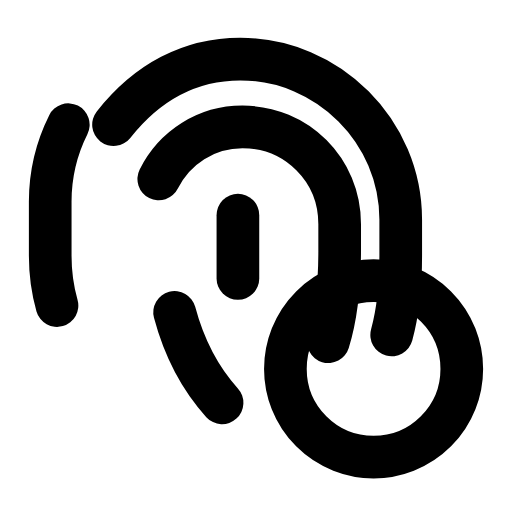
t = 0.00 s
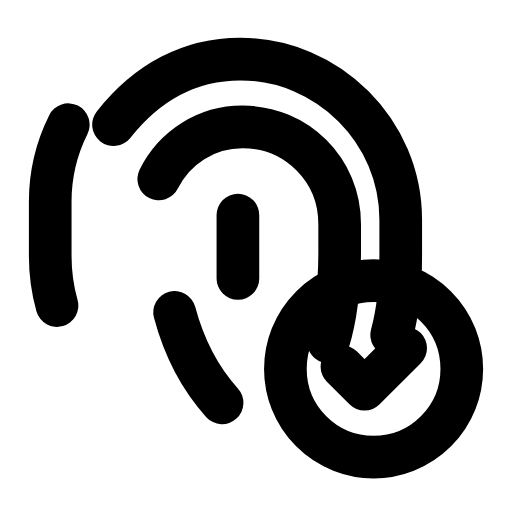
t = 0.27 s
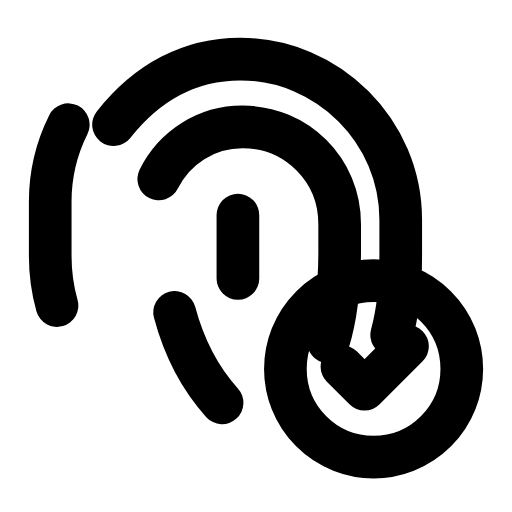
t = 0.56 s
t = 0.78 s: frame unchanged from t = 0.56 s, image omitted
t = 1.07 s: frame unchanged from t = 0.56 s, image omitted
t = 1.34 s: frame unchanged from t = 0.00 s, image omitted

The animated SVG that drew these frames (rendered in a browser with its animation timeline set to each time). Animation: 1 SMIL element (animate=1); one cycle of 1.60 s, repeats indefinitely.

<svg xmlns="http://www.w3.org/2000/svg" width="24" height="24" viewBox="0 0 24 24" fill="none"><g transform="translate(-0.72 0.067) scale(1.06)"><path stroke="currentColor" stroke-width="1.887" stroke-linecap="round" stroke-linejoin="round" fill="none" d="M5.7 5.45C7.2 3.55 9.1 2.55 11.3 2.55C15.2 2.55 18.4 5.75 18.4 9.65L18.4 11.25C18.4 12.45 18.3 13.65 18 14.75"></path><path stroke="currentColor" stroke-width="1.887" stroke-linecap="round" stroke-linejoin="round" fill="none" d="M3.2 13.45C3 12.75 2.9 11.95 2.9 11.25L2.9 8.85C2.9 7.65 3.2 6.45 3.7 5.45"></path><path stroke="currentColor" stroke-width="1.887" stroke-linecap="round" stroke-linejoin="round" fill="none" d="M7.7 7.85C8.4 6.45 9.8 5.55 11.4 5.55C13.8 5.55 15.7 7.45 15.7 9.85L15.7 11.05C15.7 12.45 15.6 13.75 15.2 15.05"></path><path stroke="currentColor" stroke-width="1.887" stroke-linecap="round" stroke-linejoin="round" fill="none" d="M8.4 13.75C8.8 15.25 9.5 16.65 10.5 17.75"></path><line stroke="currentColor" stroke-width="1.887" stroke-linecap="round" stroke-linejoin="round" fill="none" x1="11.2" y1="9.45" x2="11.2" y2="12.25"></line><circle stroke="currentColor" stroke-width="1.887" stroke-linecap="round" stroke-linejoin="round" fill="none" cx="17.2" cy="16.25" r="3.9"></circle><path stroke="currentColor" stroke-width="1.887" stroke-linecap="round" stroke-linejoin="round" fill="none" d="M15.8 16.15L16.8 17.15L18.7 15.25" pathLength="1" stroke-dasharray="1"><animate attributeName="stroke-dashoffset" values="1;1;0;0;0;0;1;1;1" keyTimes="0;0.09;0.2475;0.45;0.6;0.735;0.84;0.9;1" dur="1.6s" repeatCount="indefinite" calcMode="spline" keySplines="0.16 1 0.3 1;0.16 1 0.3 1;0.16 1 0.3 1;0.16 1 0.3 1;0.16 1 0.3 1;0.16 1 0.3 1;0.16 1 0.3 1;0.16 1 0.3 1"/></path></g></svg>
